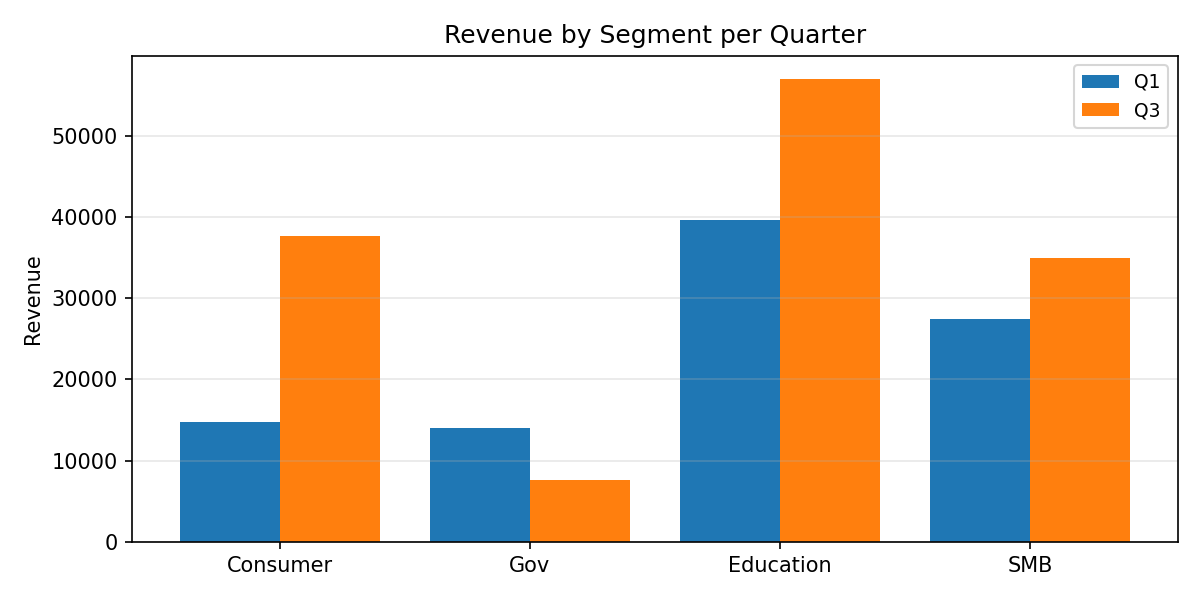

Values plotted in this chart, from the file beside it:
Category, Q1, Q3
Consumer, 14760, 37713
Gov, 14004, 7627
Education, 39681, 56965
SMB, 27465, 34918
